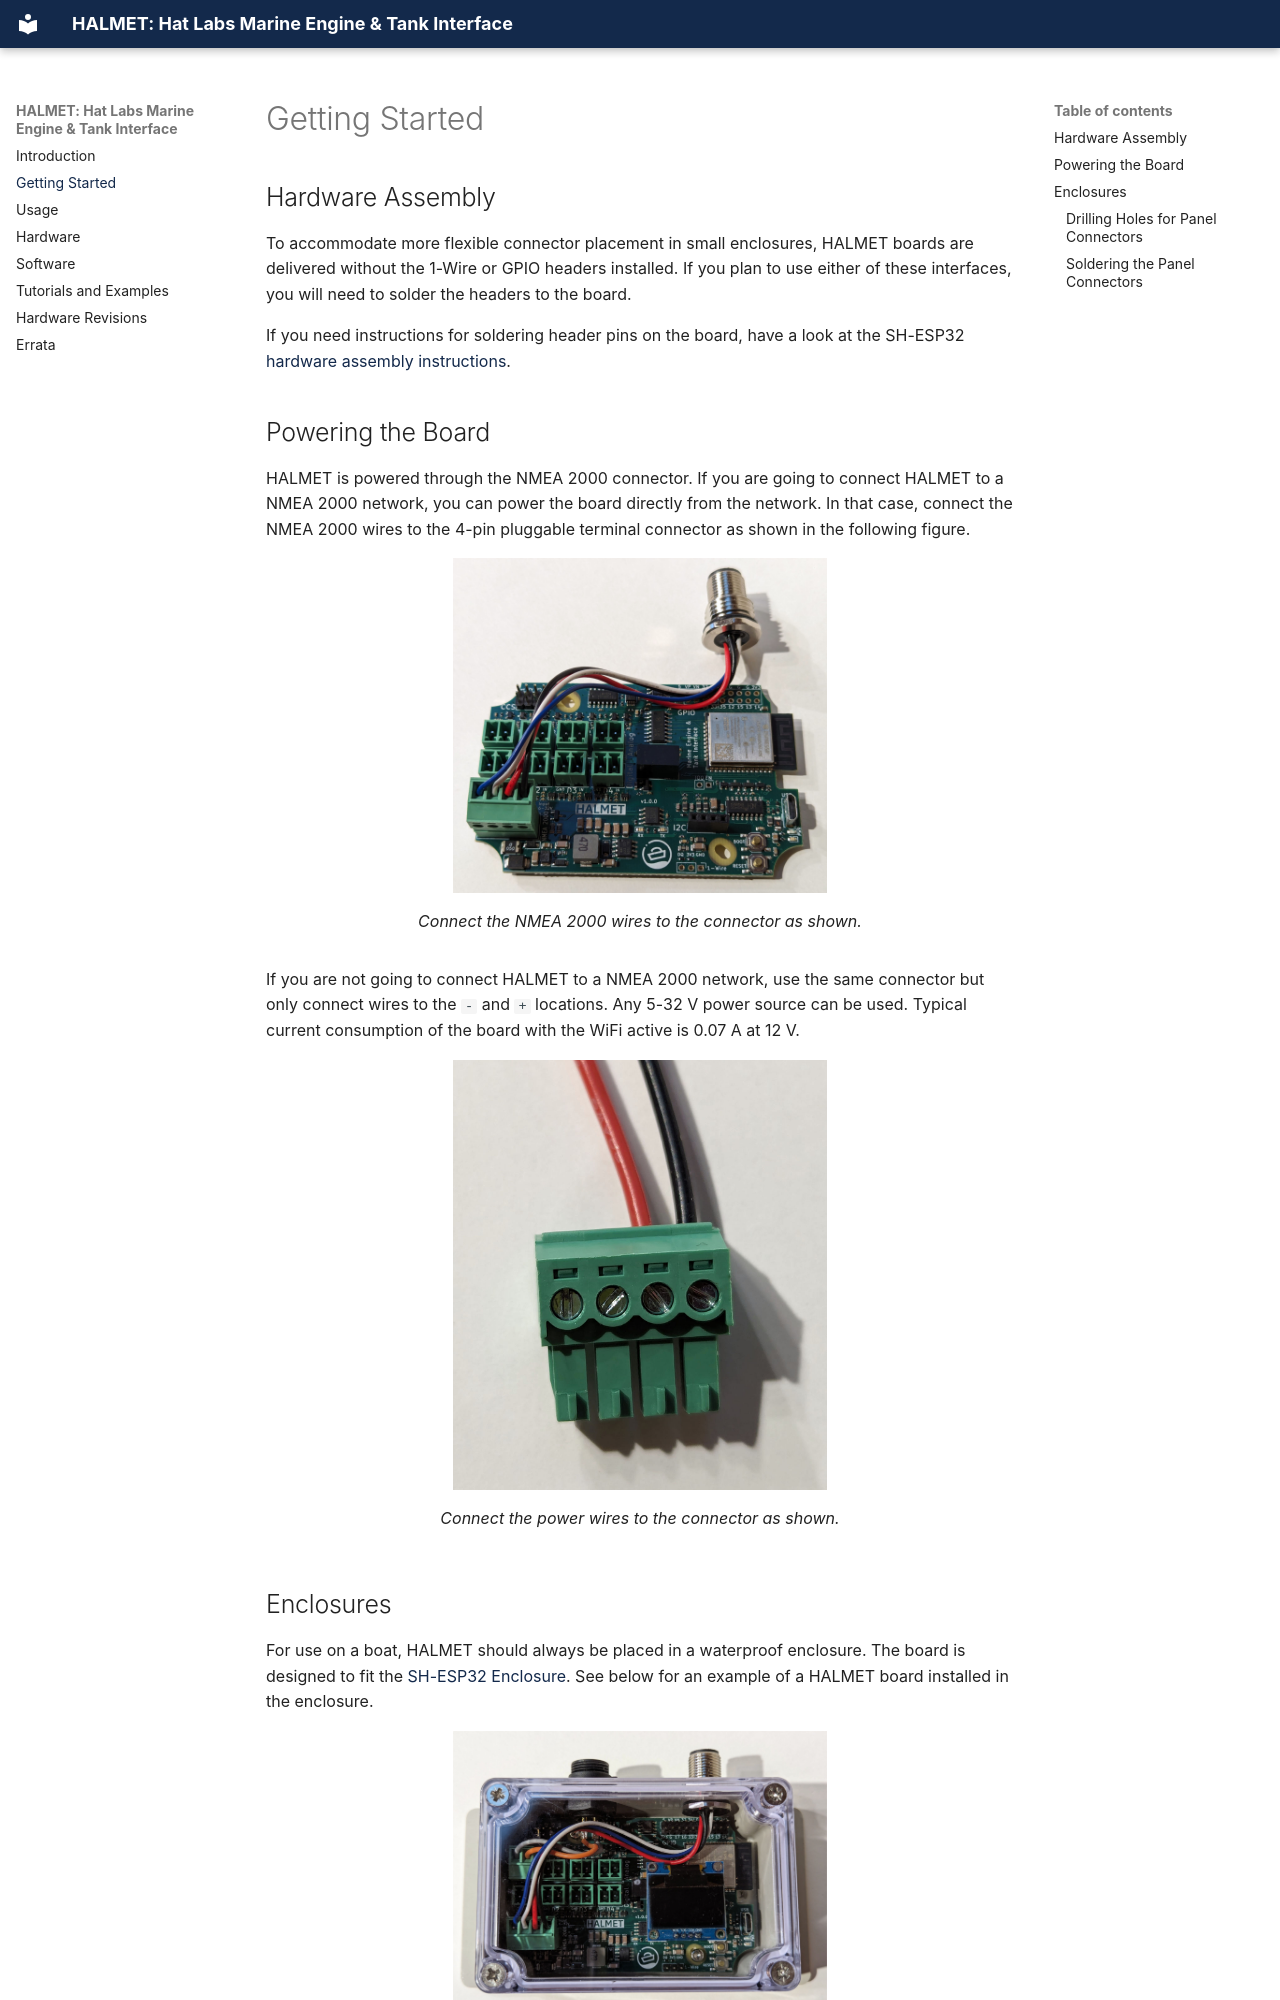

repository: hatlabs/halmet · page: getting-started/index.html · generator: mkdocs

---
title: Getting Started
---

# Getting Started

## Hardware Assembly

To accommodate more flexible connector placement in small enclosures, HALMET boards are delivered without the 1-Wire or GPIO headers installed. If you plan to use either of these interfaces, you will need to solder the headers to the board.

If you need instructions for soldering header pins on the board, have a look at the SH-ESP32 [hardware assembly instructions](https://docs.hatlabs.fi/sh-esp32/pages/getting-started/#revision-1-boards).

## Powering the Board

HALMET is powered through the NMEA 2000 connector. If you are going to connect HALMET to a NMEA 2000 network, you can power the board directly from the network. In that
case, connect the NMEA 2000 wires to the 4-pin pluggable terminal connector as shown in the following figure.

<figure markdown="span">
![](halmet_n2k_input.jpg){ width="50%" }
<figcaption>Connect the NMEA 2000 wires to the connector as shown.</figcaption>
</figure>

If you are not going to connect HALMET to a NMEA 2000 network, use the same connector but only connect wires to the `-` and `+` locations. Any 5-32 V power source can be used. Typical current consumption of the board with the WiFi active is 0.07 A at 12 V.

<figure markdown="span">
![](power_connector.jpg){ width="50%" }
<figcaption>Connect the power wires to the connector as shown.</figcaption>
</figure>
